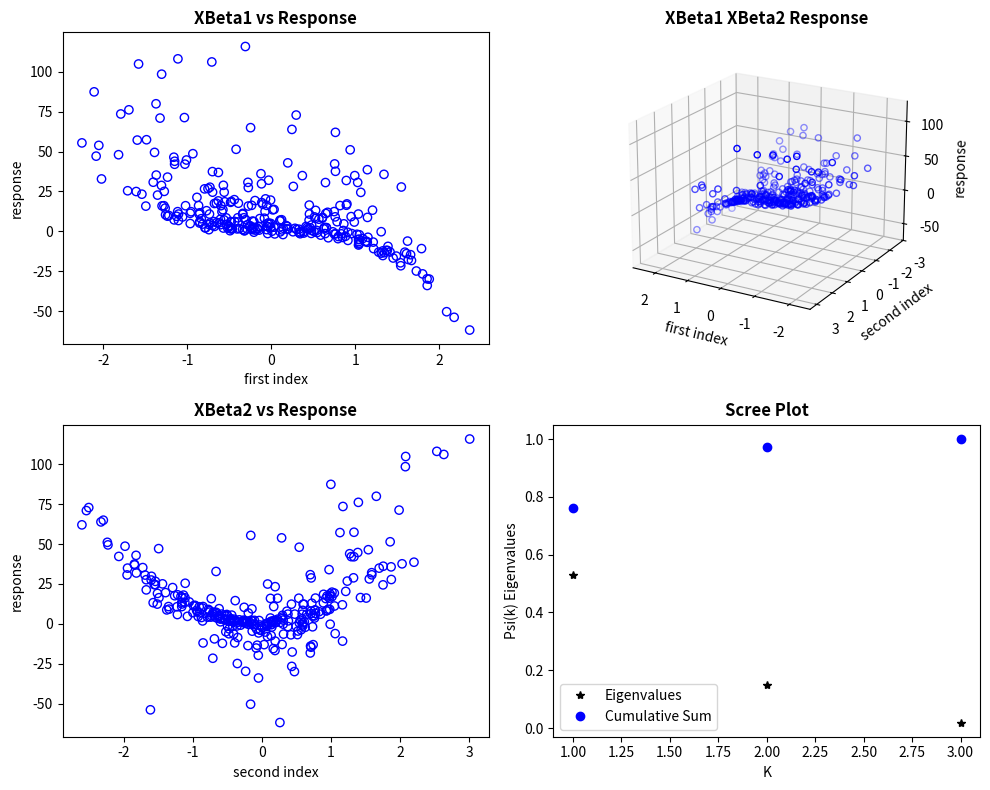
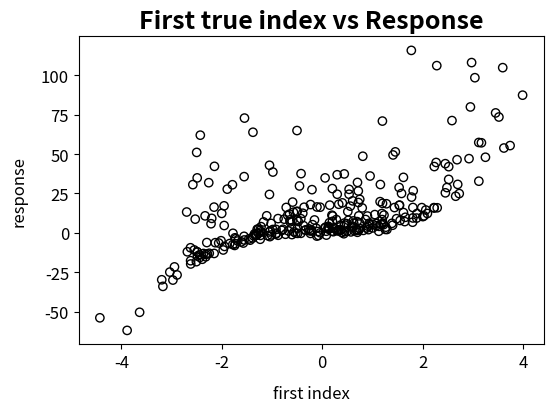
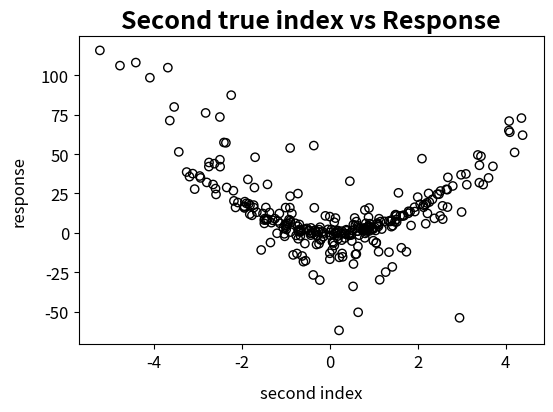

Generate these figures, in order, with matplotlib:
import numpy as np
from numpy import linalg
import matplotlib.pyplot as plt 
from mpl_toolkits.mplot3d import Axes3D

# [redacted]
# [redacted]
# Package dependence: numpy

class SIR1:
    def __init__(self, K=2, H=10, bins=None):
        # K: Number of dimensions for the EDR-space
        # H: Number of slices to divide the response variable
        # bins: Specific bin edges for slicing; if None, bins are equally spaced
        self.K = K
        self.H = H
        self.bins = bins

    def fit(self, X, Y):
        # Fit the SIR model to the data
        # X: Predictor variables
        # Y: Response variable

        # Step 1: (Implicit) Standardize X is handled in covariance matrix calculation

        # n: Number of observations, p: Number of predictors
        n = X.shape[0]
        p = X.shape[1]

        # x_bar: Sample mean of X
        x_bar = np.mean(X, axis=0)

        # Step 2: Divide the range of Y into S slices and compute number of observations per slice
        if self.bins is None:
            n_h, bins = np.histogram(Y, bins=self.H)
        else:
            n_h, bins = np.histogram(Y, bins=self.bins)

        # Assign each observation to a slice
        assignments = np.digitize(Y, bins)

        # Ensure last observation is within the last slice
        assignments[np.argmax(assignments)] -= 1

        # M: Will store the sum of within-slice covariance matrices
        M = np.zeros((p, p))

        # Step 3: Loop through slices and compute mean of X for each slice
        for i in range(len(n_h)):
            h = n_h[i]  # Number of observations in slice i
            if h != 0:
                x_h_bar = np.mean(X[assignments == i + 1], axis=0)
            else:
                x_h_bar = np.zeros(p)

            # Standardized slice mean
            x_std = x_h_bar - x_bar

            # Update M with the outer product of the standardized slice mean
            M += float(h) * np.outer(x_std, x_std)

        # Step 4: Calculate the covariance matrix estimate for the inverse regression curve
        M = float(n)**(-1) * M
        self.M = M

        # Step 5 & 6: Eigendecomposition to find EDR directions
        # V: Scaled version of M to account for variance in X
        cov = np.cov(X.T)
        V = np.dot(linalg.inv(cov), M)

        # Find eigenvalues and eigenvectors of V
        eigenvalues, eigenvectors = linalg.eig(V)

        # Sort eigenvalues and eigenvectors
        idx = eigenvalues.argsort()[::-1]
        eigenvalues = eigenvalues[idx]
        eigenvectors = eigenvectors[:, idx]

        # Select the first K eigenvectors as the EDR directions
        beta = eigenvectors[:, :self.K]
        self.beta = beta
        self.eigenvalues = eigenvalues
        return

    def transform(self, X_to_predict):
        # Project new data onto the EDR space using the beta coefficients
        beta = self.beta
        return np.dot(X_to_predict, beta)
    
np.random.seed(2727)
n = 300                                    # number of observations
ns = 20                                    # number of elements in each slice
h = np.floor(n / ns)                       # number of slices
x = np.column_stack((np.random.randn(n),   # n x 3 matrix, the explanatory variable
                     np.random.randn(n),
                     np.random.randn(n)))
e = np.random.randn(n)                     # n vector, the noise variable
b2 = np.array([1, -1, -1])                 # projection vector
b1 = np.array([1, 1, 1])                   # projection vector

y = x@b1 + (x@b1)** 3 + 4 * (x@b2) ** 2 + e  # n vector, the response variable

edr = SIR1(K = 3, H = int(h))
edr.fit(x,y)

f = edr.beta  # matrix of the estimated EDR-directions
g = edr.eigenvalues # vector of eigenvalues

# matrices for the true indices and the true responses
m1 = np.column_stack((x@b1, y))
m2 = np.column_stack((x@b2, y))

# Sort m1 and m2 based on the first column
m1 = m1[m1[:, 0].argsort()]
m2 = m2[m2[:, 0].argsort()]

sg = sum(g)
g2 = g / sg
psi = np.array([g2[0], g2[0] + g2[1], g2[0] + g2[1] + g2[2]])

# Compute projections
p11 = np.column_stack((x @ f[:, 0], y))
p21 = np.column_stack((x @ f[:, 1], y))
p12 = np.column_stack((x @ f[:, 0], x @ f[:, 1], y))

# Plotting
fig = plt.figure(figsize=(10, 8))

# First subplot
ax1 = fig.add_subplot(221)
ax1.scatter(p11[:, 0], p11[:, 1], color="blue", facecolors='none')
ax1.set_xlabel("first index")
ax1.set_ylabel("response")
ax1.set_title("XBeta1 vs Response", fontweight='bold')

# Second subplot
ax2 = fig.add_subplot(222, projection='3d')
ax2.scatter(p12[:, 0], p12[:, 1], p12[:, 2], color="blue", facecolors='none')
ax2.set_xlabel("first index")
ax2.set_ylabel("second index")
ax2.set_zlabel("response")
ax2.set_title("XBeta1 XBeta2 Response", fontweight='bold')
ax2.view_init(elev=20, azim=120) # Adjust to get the desired view

# Third subplot
ax3 = fig.add_subplot(223)
ax3.scatter(p21[:, 0], p21[:, 1], color="blue", facecolors='none')
ax3.set_xlabel("second index")
ax3.set_ylabel("response")
ax3.set_title("XBeta2 vs Response", fontweight='bold')


# Fourth subplot (Scree plot)
ax4 = fig.add_subplot(224)
i = np.array([1, 2, 3])
ax4.plot(i, g, '*', color='k', label='Eigenvalues')
ax4.plot(i, psi, 'o', color='b', label='Cumulative Sum')
ax4.set_xlabel("K")
ax4.set_ylabel("Psi(k) Eigenvalues")
ax4.set_title("Scree Plot", fontweight='bold')
ax4.legend()


plt.tight_layout()
plt.show()

# Fifth figure
fig, ax = plt.subplots(figsize=(6, 4))

ax.scatter(m1[:, 0], m1[:, 1], edgecolors='black', facecolors='none')
ax.set_xlabel("first index", fontsize=12, labelpad=10)
ax.set_ylabel("response", fontsize=12, labelpad=10)
ax.set_title("First true index vs Response", fontsize=18, fontweight='bold')
ax.tick_params(axis='x', labelsize=12)
ax.tick_params(axis='y', labelsize=12)

plt.show()

# Sixth figure
fig, ax = plt.subplots(figsize=(6, 4))

ax.scatter(m2[:, 0], m2[:, 1], edgecolors='black', facecolors='none')
ax.set_xlabel("second index", fontsize=12, labelpad=10)
ax.set_ylabel("response", fontsize=12, labelpad=10)
ax.set_title("Second true index vs Response", fontsize=18, fontweight='bold')
ax.tick_params(axis='x', labelsize=12)
ax.tick_params(axis='y', labelsize=12)

plt.show()